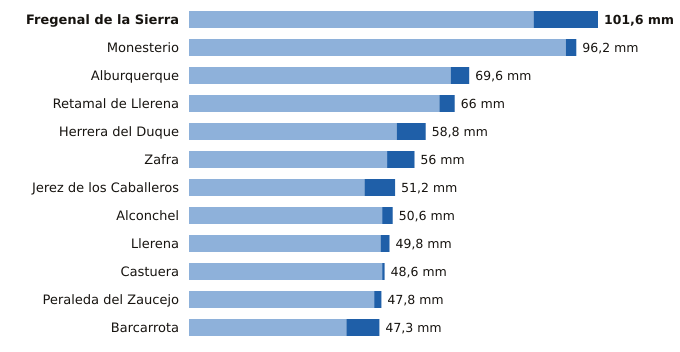

The data file committed next to this chart (first rows):
estacion, provincia, indicativo, mm_6_dias_anteriores, mm_hoy, mm_7_dias, horas_de_hoy
Fregenal de la Sierra, Badajoz, 4520X, 85.6, 16.0, 101.6, 16
Monesterio, Badajoz, 4499X, 93.6, 2.6, 96.2, 16
Alburquerque, Badajoz, 4464X, 65.0, 4.6, 69.6, 16
Retamal de Llerena, Badajoz, 4362X, 62.2, 3.8, 66.0, 16
Herrera del Duque, Badajoz, 4244X, 51.6, 7.2, 58.8, 16
Zafra, Badajoz, 4427X, 49.2, 6.8, 56.0, 16
Jerez de los Caballeros, Badajoz, 4511C, 43.6, 7.6, 51.2, 16
Alconchel, Badajoz, 4489X, 48.0, 2.6, 50.6, 16
Llerena, Badajoz, 4386B, 47.6, 2.2, 49.8, 16
Castuera, Badajoz, 4325Y, 48.0, 0.6, 48.6, 16
Peraleda del Zaucejo, Badajoz, 4260, 46.0, 1.8, 47.8, 16
Barcarrota, Badajoz, 4492F, 39.1, 8.2, 47.3, 16
